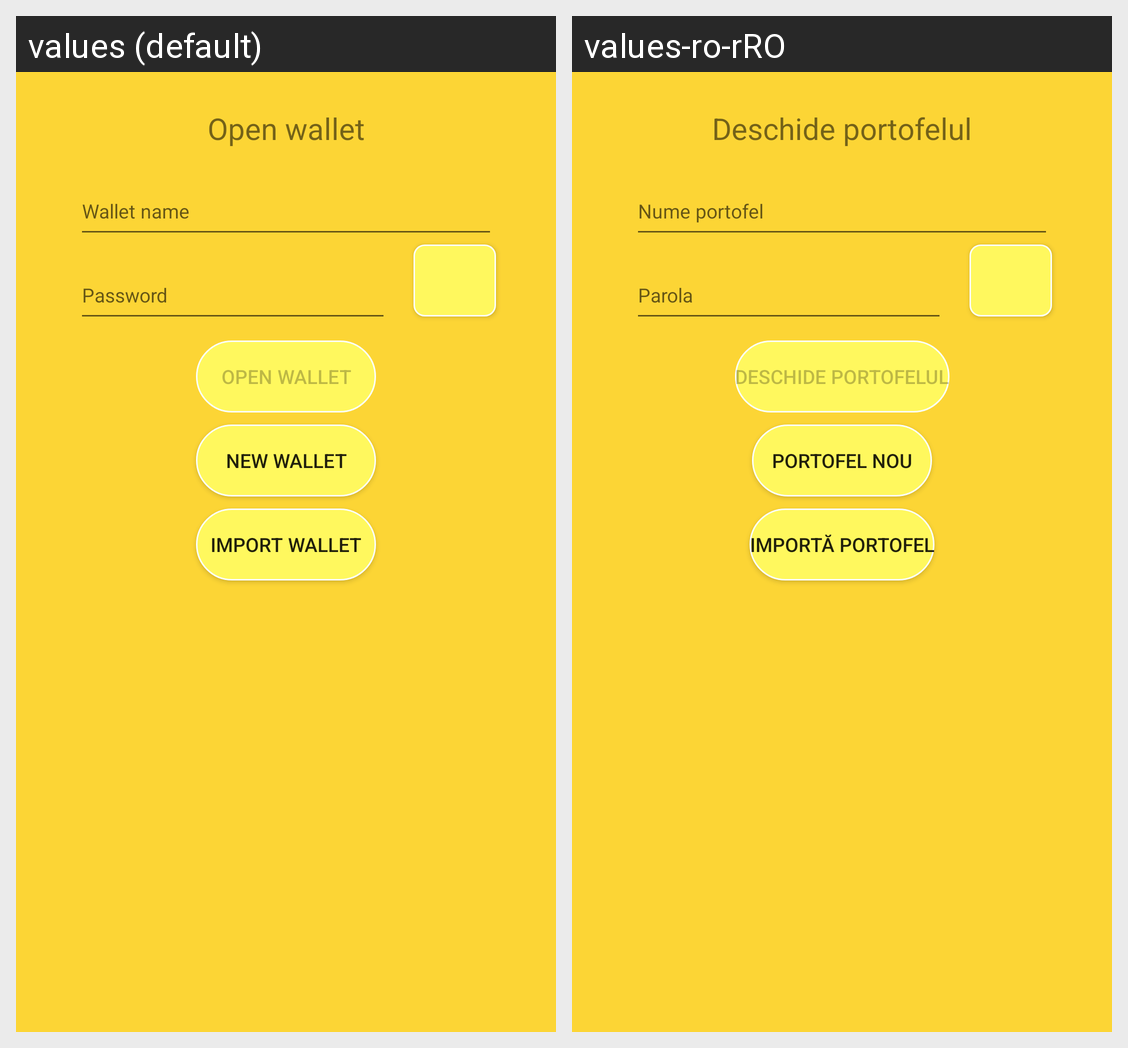

The same Android screen rendered under two of its app's locales, left to right. List the strings drawn on it with the default value and each locale's translation.
Android screen res/layout/fragment_open_wallet.xml rendered under 2 locales, left to right: values (default), values-ro-rRO. Device: Nexus 5 (rendered at 1080×1920; each locale shown at half size, 540×960, under a caption strip naming it); theme Theme.LyraWalletAndroid.
Strings drawn on this screen, with the default value and each locale's value (text and hints the layout hard-codes, and strings that could not be matched under every locale, appear in the picture but are not listed):

prompt_wallet_name
  values: Wallet name
  values-ro-rRO: Nume portofel

prompt_password
  values: Password
  values-ro-rRO: Parola

action_open_wallet_short
  values: Open wallet
  values-ro-rRO: Deschide portofelul

action_new_wallet_short
  values: New wallet
  values-ro-rRO: Portofel nou

action_import_wallet_short
  values: Import wallet
  values-ro-rRO: Importă portofel
